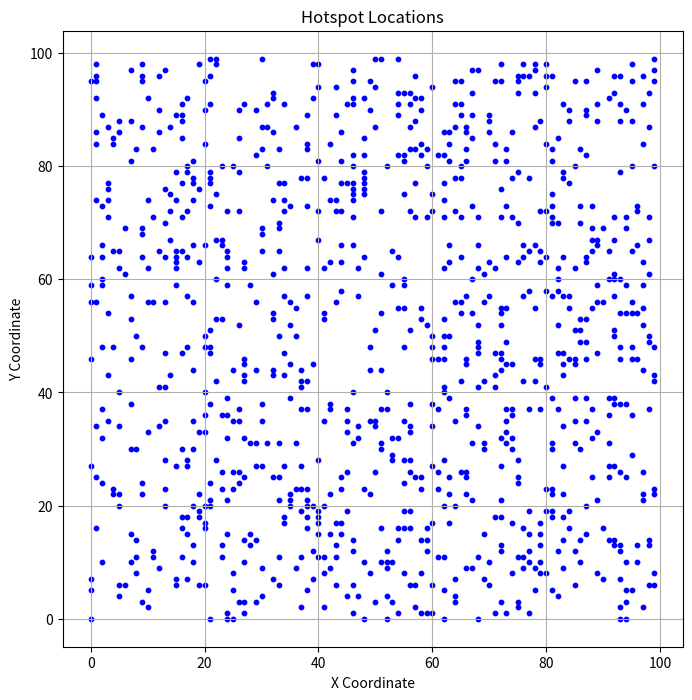
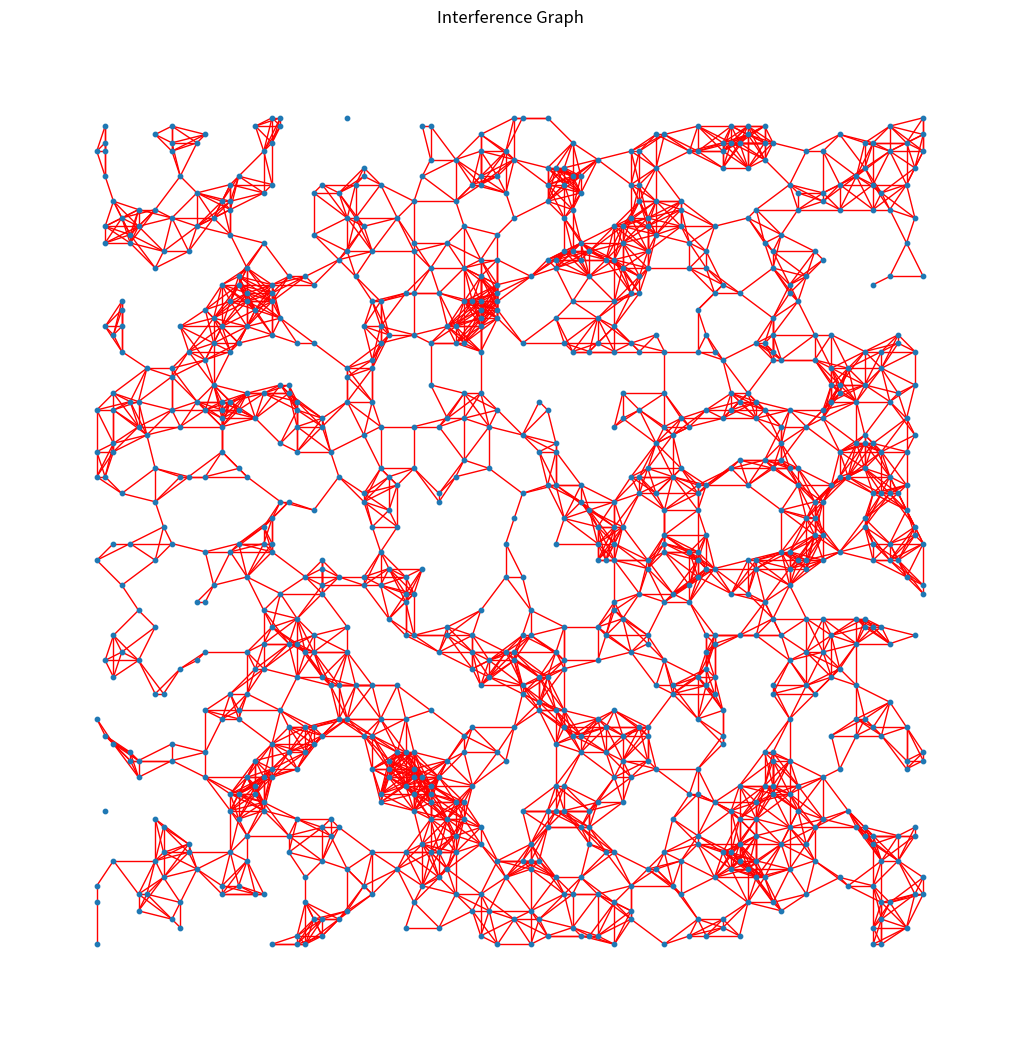

Generate these figures, in order, with matplotlib:
import random
import matplotlib.pyplot as plt
import networkx as nx
import os

# Constants
GRID_SIZE = 100
NUM_HOTSPOTS = 1000
INTERFERENCE_DISTANCE = 5

# Step 1: Generate Hotspot Locations
def generate_hotspots():
    hotspots = set()
    attempts = 0
    while len(hotspots) < NUM_HOTSPOTS:
        x = random.randint(0, GRID_SIZE - 1)
        y = random.randint(0, GRID_SIZE - 1)
        hotspots.add((x, y))
        attempts += 1
    print(f"Generated {len(hotspots)} hotspots after {attempts} attempts.")
    return list(hotspots)

# Step 2: Determine Interference
def is_interfering(h1, h2):
    dx = h1[0] - h2[0]
    dy = h1[1] - h2[1]
    return dx * dx + dy * dy <= INTERFERENCE_DISTANCE ** 2

# Step 3: Build Interference Graph
def build_interference_graph(hotspots):
    G = nx.Graph()
    for i, hotspot in enumerate(hotspots):
        G.add_node(i, pos=hotspot)
    for i in range(len(hotspots)):
        for j in range(i + 1, len(hotspots)):
            if is_interfering(hotspots[i], hotspots[j]):
                G.add_edge(i, j)
    return G

# Step 4: Visualize Hotspot Locations
def plot_hotspots(hotspots):
    x_vals = [h[0] for h in hotspots]
    y_vals = [h[1] for h in hotspots]
    plt.figure(figsize=(8, 8))
    plt.scatter(x_vals, y_vals, s=10, c='blue')
    plt.title("Hotspot Locations")
    plt.xlabel("X Coordinate")
    plt.ylabel("Y Coordinate")
    plt.grid(True)
    plt.savefig("hotspot_locations.png")  # Save instead of showing
    plt.close()

# Step 5: Visualize Interference Graph
def plot_interference_graph(G):
    pos = nx.get_node_attributes(G, 'pos')
    plt.figure(figsize=(10, 10))
    nx.draw(G, pos, node_size=10, edge_color='red')
    plt.title("Interference Graph")
    plt.savefig("interference_graph.png")  # Save instead of showing
    plt.close()

# Step 6: Generate Report
def generate_report(G):
    report_path = "report.txt"
    with open(report_path, "w") as file:
        file.write(f"Total Hotspots: {NUM_HOTSPOTS}\n")
        file.write(f"Total Interfering Pairs: {G.number_of_edges()}\n")
    print(f"Report generated: {report_path}")

# Main Function
def main():
    hotspots = generate_hotspots()
    G = build_interference_graph(hotspots)
    print(f"Initial number of interfering hotspot pairs: {G.number_of_edges()}")
    plot_hotspots(hotspots)
    plot_interference_graph(G)
    generate_report(G)

if __name__ == "__main__":
    main()
